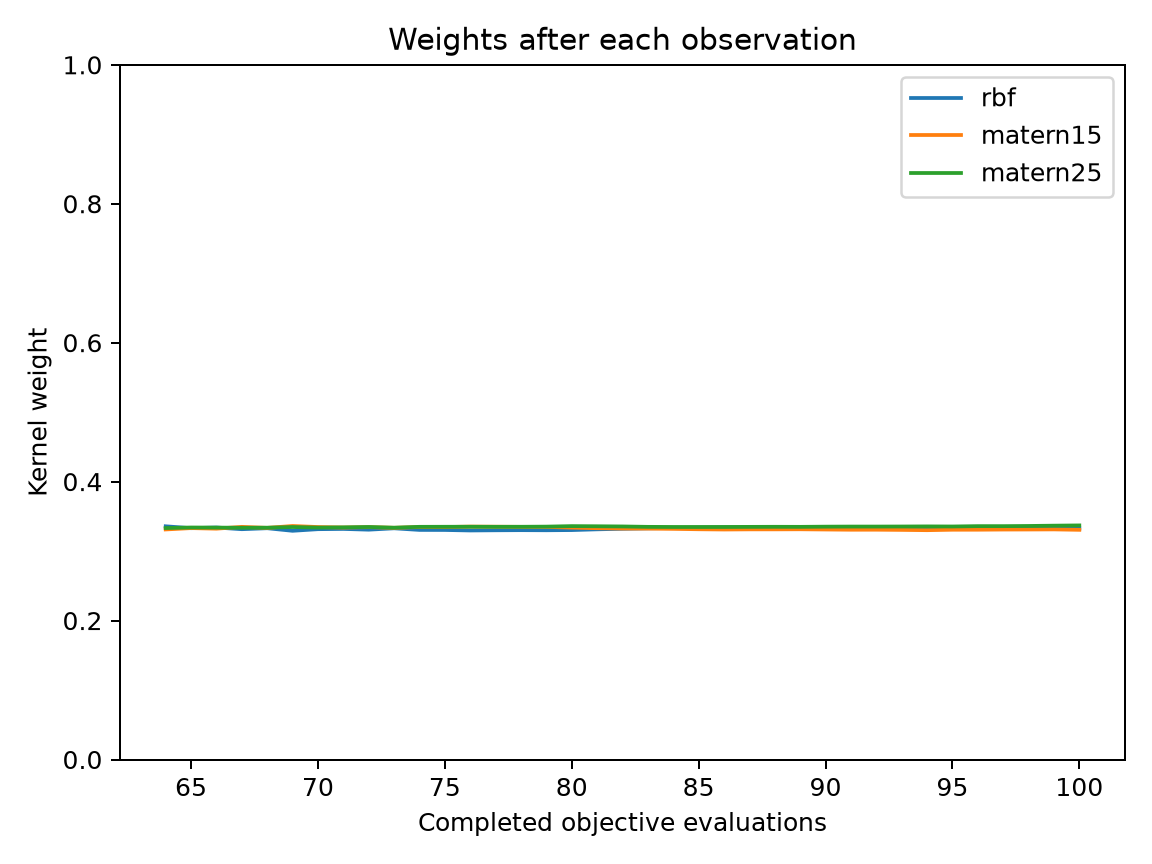

Values plotted in this chart, from the file beside it:
evaluation, best_objective, normalized_entropy, rbf, matern15, matern25
64, 0.1822, 1, 0.3357, 0.3311, 0.3332
65, 0.1822, 1, 0.333, 0.3331, 0.334
66, 0.164, 1, 0.3339, 0.3323, 0.3338
67, 0.164, 1, 0.3315, 0.3349, 0.3336
68, 0.05854, 1, 0.3329, 0.3334, 0.3337
69, 0.05854, 1, 0.3292, 0.3361, 0.3346
70, 0.05305, 1, 0.3315, 0.3346, 0.3338
71, 0.04719, 1, 0.3319, 0.3339, 0.3342
72, 0.04719, 1, 0.3308, 0.3345, 0.3347
73, 0.04719, 1, 0.3328, 0.3335, 0.3337
74, 0.04719, 1, 0.3305, 0.3346, 0.3349
75, 0.04719, 1, 0.3304, 0.3346, 0.335
76, 0.04719, 1, 0.3297, 0.3353, 0.3351
77, 0.04719, 1, 0.33, 0.3351, 0.335
78, 0.03859, 1, 0.3301, 0.3349, 0.335
79, 0.01711, 1, 0.33, 0.3348, 0.3352
80, 0.01108, 1, 0.3303, 0.3338, 0.3359
81, 0.008746, 1, 0.3313, 0.3329, 0.3357
82, 0.008746, 1, 0.3321, 0.3324, 0.3355
83, 0.008746, 1, 0.3328, 0.3324, 0.3349
84, 0.00122, 1, 0.3333, 0.332, 0.3347
85, 0.00122, 1, 0.3339, 0.3314, 0.3347
86, 0.00122, 1, 0.3342, 0.3311, 0.3347
87, 0.0005711, 1, 0.3339, 0.3313, 0.3349
88, 0.0005711, 1, 0.3337, 0.3313, 0.335
89, 0.0005711, 1, 0.3337, 0.3314, 0.3349
90, 0.0005711, 1, 0.3338, 0.3311, 0.3352
91, 0.0005711, 1, 0.3339, 0.3308, 0.3353
92, 0.0005711, 1, 0.3339, 0.3308, 0.3353
93, 0.0005711, 1, 0.3341, 0.3305, 0.3354
94, 0.0005711, 1, 0.3344, 0.3301, 0.3355
95, 0.0004896, 1, 0.3338, 0.3308, 0.3354
96, 0.0004896, 1, 0.3333, 0.3308, 0.3359
97, 0.0004896, 1, 0.3331, 0.331, 0.3359
98, 0.0004896, 1, 0.3328, 0.3311, 0.3362
99, 0.0004896, 1, 0.3322, 0.3312, 0.3366
100, 0.0004896, 1, 0.3324, 0.3306, 0.337
